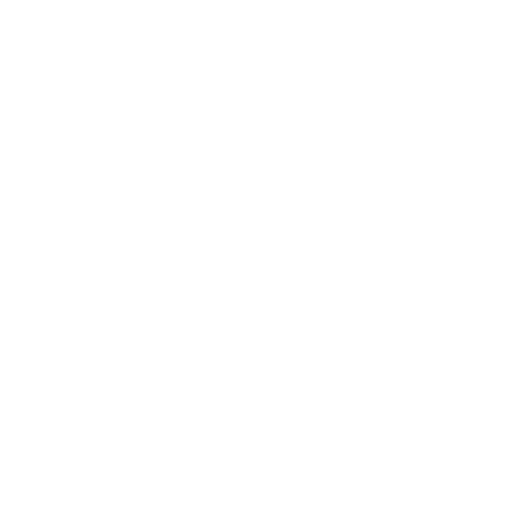
t = 0.00 s
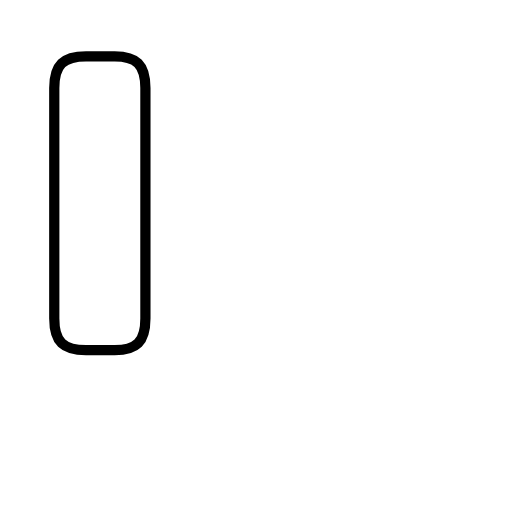
t = 2.13 s
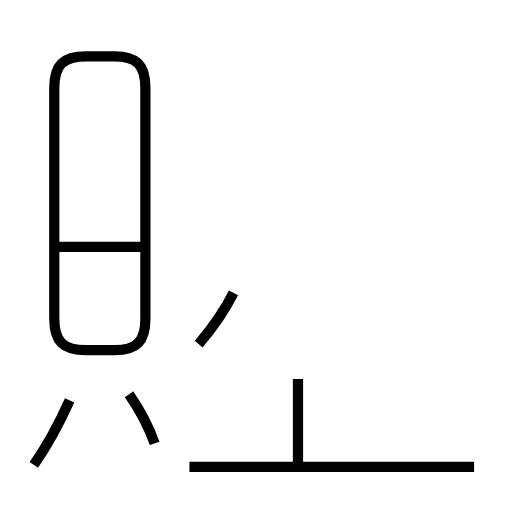
t = 4.03 s
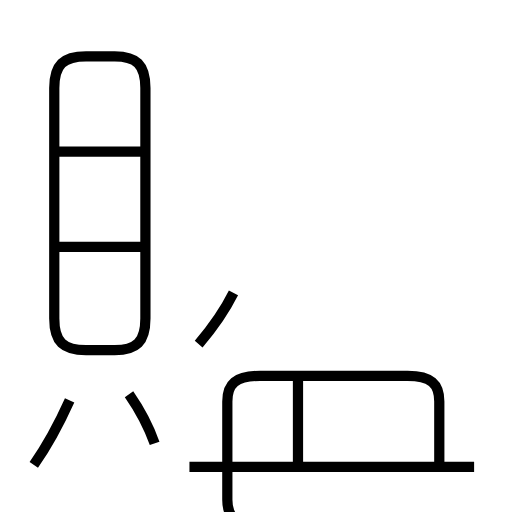
t = 5.81 s
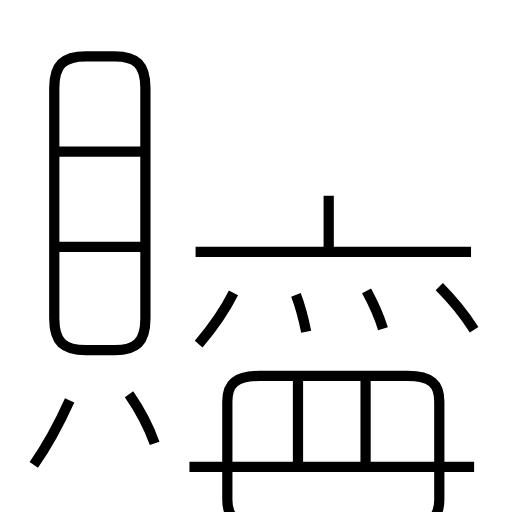
t = 7.94 s
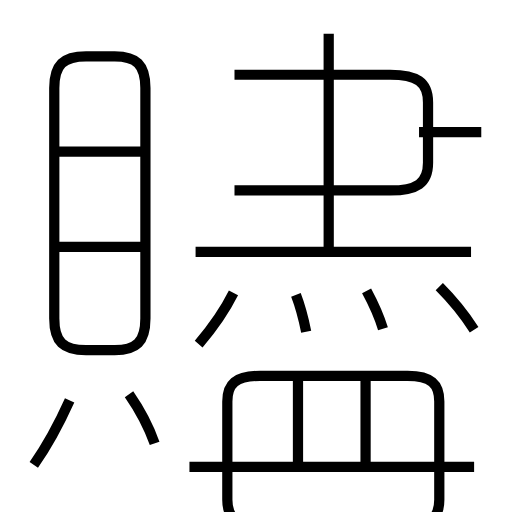
t = 10.00 s

The animated SVG that drew these frames (rendered in a browser with its animation timeline set to each time). Animation: 17 SMIL elements (animate=17); frames cover the first 10.00 s.

<?xml version='1.0' encoding='utf-8'?>
<svg viewBox="0.0 -6.0 50.0 50.0" version="1.1" xmlns="http://www.w3.org/2000/svg"><rect x="-1000" y="-1000" width="2000" height="2000" stroke="white" fill="white" /><g style="fill:none;stroke:#000000;stroke-width:1"><path d="M 8.4 -9.8 L 11.2 -9.8 C 13.3 -9.8 14.2 -10.6 14.2 -12.9 L 14.2 -35.4 C 14.2 -37.7 13.3 -38.5 11.2 -38.5 L 8.4 -38.5 C 6.2 -38.5 5.3 -37.7 5.3 -35.4 L 5.3 -12.9 C 5.3 -10.6 6.2 -9.8 8.4 -9.8 Z " transform="translate(0.0 38.0)" stroke-dasharray="70.90791347477901" stroke-dashoffset="70.90791347477901"><animate attributeName="stroke-dashoffset" from="70.90791347477901" to="0" dur="2.1272374042433704s" begin="0s; anim_end.end" fill="freeze" id="anim0" /></path><path d="M 3.3 1.4 C 4.7 -0.6 5.9 -2.9 6.8 -4.9 " transform="translate(0.0 38.0)" stroke-dasharray="7.21712683005977" stroke-dashoffset="7.21712683005977"><animate attributeName="stroke-dashoffset" from="7.21712683005977" to="0" dur="0.2165138049017931s" begin="anim0.end" fill="freeze" id="anim1" /></path><path d="M 15.1 -0.7 C 14.5 -2.4 13.5 -4.2 12.6 -5.5 " transform="translate(0.0 38.0)" stroke-dasharray="5.426562741635133" stroke-dashoffset="5.426562741635133"><animate attributeName="stroke-dashoffset" from="5.426562741635133" to="0" dur="0.162796882249054s" begin="anim1.end" fill="freeze" id="anim2" /></path><path d="M 46.3 1.6 L 18.5 1.6 " transform="translate(0.0 38.0)" stroke-dasharray="27.799999999999997" stroke-dashoffset="27.799999999999997"><animate attributeName="stroke-dashoffset" from="27.799999999999997" to="0" dur="0.8339999999999999s" begin="anim2.end" fill="freeze" id="anim3" /></path><path d="M 19.4 -10.4 C 20.6 -11.8 21.9 -13.6 22.8 -15.4 " transform="translate(0.0 38.0)" stroke-dasharray="6.060722501090592" stroke-dashoffset="6.060722501090592"><animate attributeName="stroke-dashoffset" from="6.060722501090592" to="0" dur="0.18182167503271776s" begin="anim3.end" fill="freeze" id="anim4" /></path><path d="M 14.0 -19.9 L 5.5 -19.9 " transform="translate(0.0 38.0)" stroke-dasharray="8.5" stroke-dashoffset="8.5"><animate attributeName="stroke-dashoffset" from="8.5" to="0" dur="0.255s" begin="anim4.end" fill="freeze" id="anim5" /></path><path d="M 29.1 1.4 L 29.1 -7.0 " transform="translate(0.0 38.0)" stroke-dasharray="8.4" stroke-dashoffset="8.4"><animate attributeName="stroke-dashoffset" from="8.4" to="0" dur="0.252s" begin="anim5.end" fill="freeze" id="anim6" /></path><path d="M 14.0 -29.2 L 5.5 -29.2 " transform="translate(0.0 38.0)" stroke-dasharray="8.5" stroke-dashoffset="8.5"><animate attributeName="stroke-dashoffset" from="8.5" to="0" dur="0.255s" begin="anim6.end" fill="freeze" id="anim7" /></path><path d="M 42.9 1.4 L 42.9 -4.8 C 42.9 -6.5 42.1 -7.3 39.8 -7.3 L 25.4 -7.3 C 23.0 -7.3 22.2 -6.5 22.2 -4.8 L 22.2 4.8 C 22.2 6.5 23.0 7.3 25.4 7.3 L 39.8 7.3 C 42.1 7.3 42.9 6.5 42.9 4.8 L 42.9 0.1 " transform="translate(0.0 38.0)" stroke-dasharray="67.94434838145693" stroke-dashoffset="67.94434838145693"><animate attributeName="stroke-dashoffset" from="67.94434838145693" to="0" dur="2.038330451443708s" begin="anim7.end" fill="freeze" id="anim8" /></path><path d="M 35.7 1.4 L 35.7 -7.0 " transform="translate(0.0 38.0)" stroke-dasharray="8.4" stroke-dashoffset="8.4"><animate attributeName="stroke-dashoffset" from="8.4" to="0" dur="0.252s" begin="anim8.end" fill="freeze" id="anim9" /></path><path d="M 29.9 -11.6 C 29.6 -13.1 29.4 -13.9 28.9 -15.2 " transform="translate(0.0 38.0)" stroke-dasharray="3.7420773947858925" stroke-dashoffset="3.7420773947858925"><animate attributeName="stroke-dashoffset" from="3.7420773947858925" to="0" dur="0.11226232184357678s" begin="anim9.end" fill="freeze" id="anim10" /></path><path d="M 37.4 -11.9 C 37.0 -13.2 36.5 -14.3 35.8 -15.6 " transform="translate(0.0 38.0)" stroke-dasharray="4.038088532001221" stroke-dashoffset="4.038088532001221"><animate attributeName="stroke-dashoffset" from="4.038088532001221" to="0" dur="0.12114265596003662s" begin="anim10.end" fill="freeze" id="anim11" /></path><path d="M 46.0 -19.4 L 19.1 -19.4 " transform="translate(0.0 38.0)" stroke-dasharray="26.9" stroke-dashoffset="26.9"><animate attributeName="stroke-dashoffset" from="26.9" to="0" dur="0.8069999999999999s" begin="anim11.end" fill="freeze" id="anim12" /></path><path d="M 46.3 -11.8 C 45.4 -13.2 44.1 -14.8 42.9 -16.0 " transform="translate(0.0 38.0)" stroke-dasharray="5.412907796610673" stroke-dashoffset="5.412907796610673"><animate attributeName="stroke-dashoffset" from="5.412907796610673" to="0" dur="0.1623872338983202s" begin="anim12.end" fill="freeze" id="anim13" /></path><path d="M 32.1 -19.6 L 32.1 -40.7 " transform="translate(0.0 38.0)" stroke-dasharray="21.1" stroke-dashoffset="21.1"><animate attributeName="stroke-dashoffset" from="21.1" to="0" dur="0.633s" begin="anim13.end" fill="freeze" id="anim14" /></path><path d="M 22.9 -25.4 L 38.1 -25.4 C 40.7 -25.4 41.8 -26.1 41.8 -28.1 L 41.8 -34.0 C 41.8 -36.0 40.7 -36.7 38.1 -36.7 L 22.9 -36.7 " transform="translate(0.0 38.0)" stroke-dasharray="46.90508248891321" stroke-dashoffset="46.90508248891321"><animate attributeName="stroke-dashoffset" from="46.90508248891321" to="0" dur="1.4071524746673962s" begin="anim14.end" fill="freeze" id="anim15" /></path><path d="M 47.0 -31.1 L 18.9 -31.1" transform="translate(0.0 38.0)" stroke-dasharray="28.1" stroke-dashoffset="28.1"><animate attributeName="stroke-dashoffset" from="28.1" to="0" dur="0.843s" begin="anim15.end" fill="freeze" id="anim_end" /></path></g></svg>
